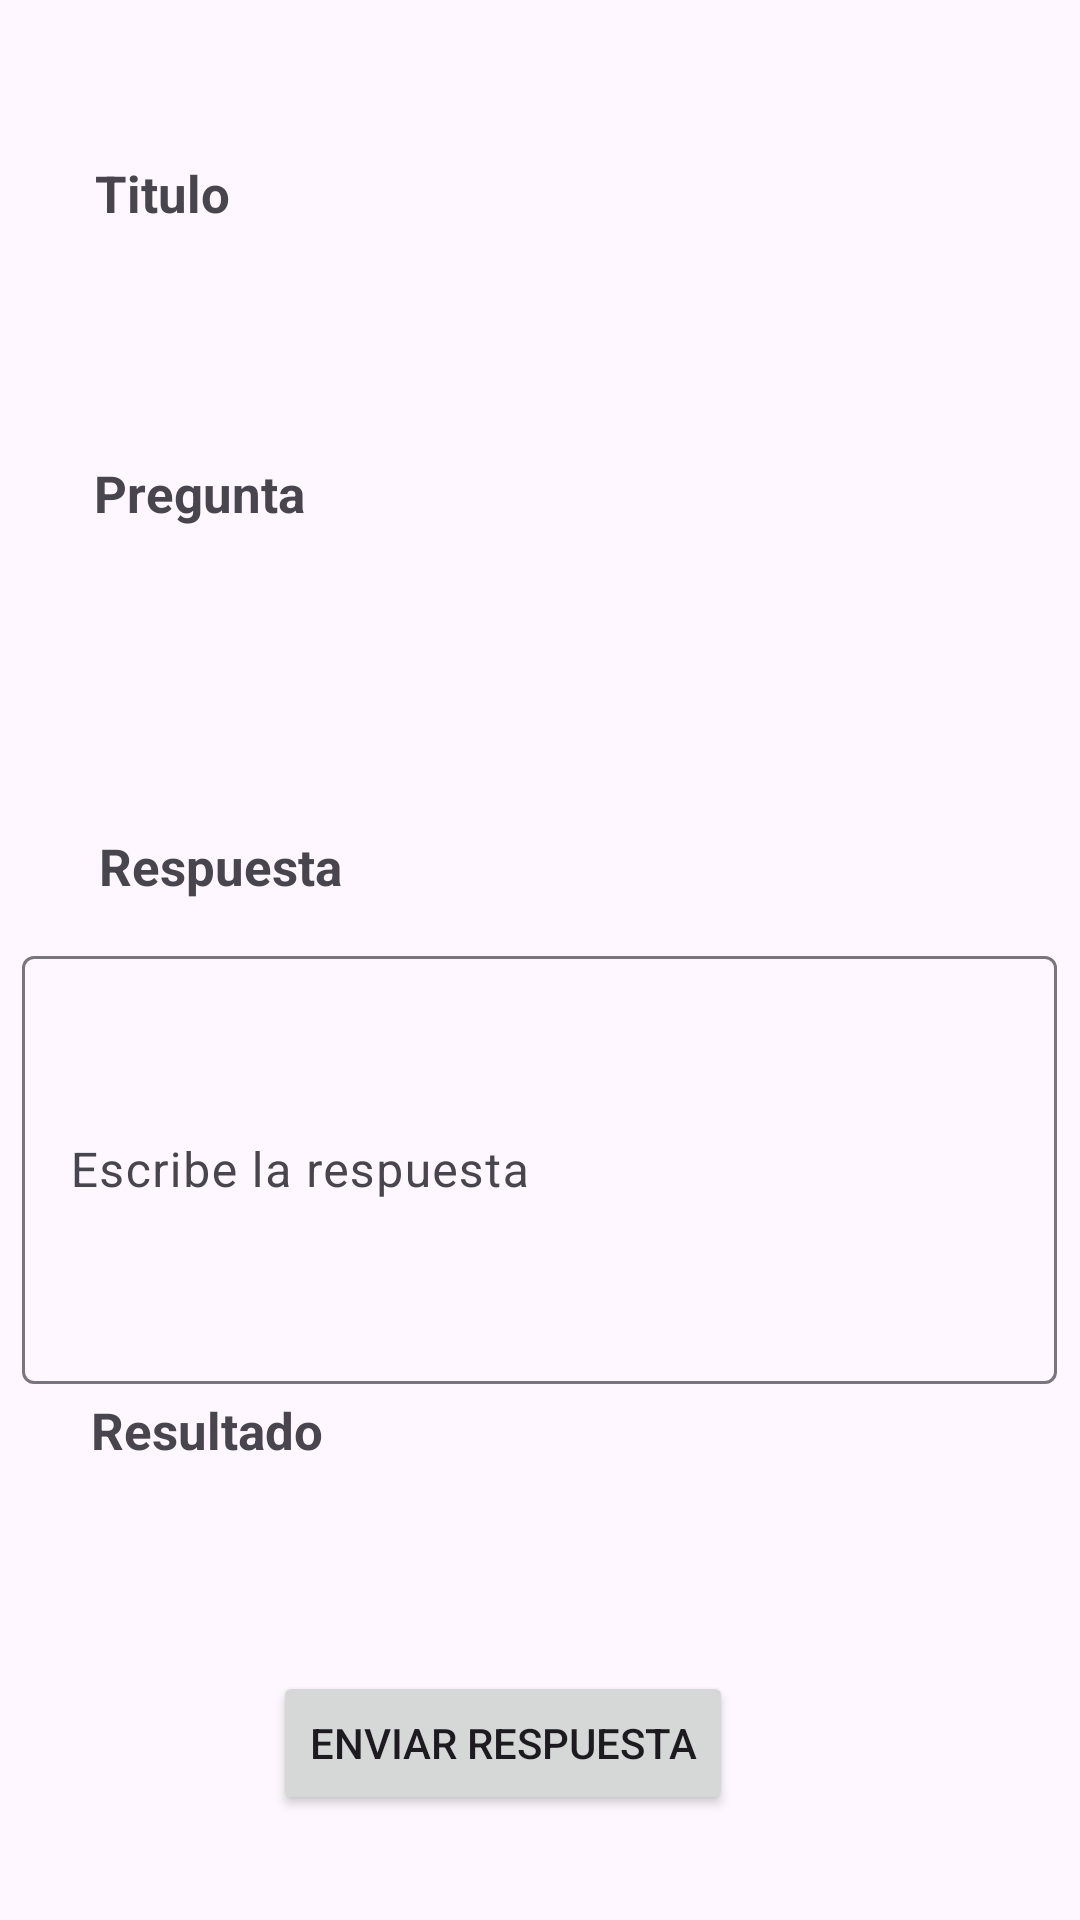

The Android layout XML behind this screen, and the referenced resources:
<!-- AndroidManifest.xml: application theme Theme.App_dioses -->
<!-- res/layout/fragment_frag_respuesta_libre.xml -->
<?xml version="1.0" encoding="utf-8"?>
<androidx.constraintlayout.widget.ConstraintLayout xmlns:android="http://schemas.android.com/apk/res/android"
    xmlns:app="http://schemas.android.com/apk/res-auto"
    xmlns:tools="http://schemas.android.com/tools"
    android:layout_width="match_parent"
    android:layout_height="match_parent"

    tools:context=".ventanas.Humano.FragRespuestaLibre">

    <TextView
        android:id="@+id/lbResultado2"
        android:layout_width="wrap_content"
        android:layout_height="wrap_content"
        android:text="@string/Resultado"
        android:textSize="17sp"
        android:textStyle="bold"
        app:layout_constraintBottom_toBottomOf="parent"
        app:layout_constraintEnd_toEndOf="parent"
        app:layout_constraintHorizontal_bias="0.107"
        app:layout_constraintStart_toStartOf="parent"
        app:layout_constraintTop_toTopOf="parent"
        app:layout_constraintVertical_bias="0.754" />

    <TextView
        android:id="@+id/tvResultado"
        android:layout_width="300dp"
        android:layout_height="48dp"


        android:fadeScrollbars="false"
        android:scrollbars="vertical"
        android:textSize="17sp"
        app:layout_constraintBottom_toBottomOf="parent"
        app:layout_constraintEnd_toEndOf="parent"
        app:layout_constraintHorizontal_bias="0.351"
        app:layout_constraintStart_toStartOf="parent"
        app:layout_constraintTop_toTopOf="parent"
        app:layout_constraintVertical_bias="0.836" />

    <TextView
        android:id="@+id/tvTituloPrueba"
        android:layout_width="300dp"
        android:layout_height="48dp"

        android:backgroundTintMode="src_in"
        android:fadeScrollbars="false"
        android:scrollbars="vertical"
        android:textSize="17sp"
        app:layout_constraintBottom_toBottomOf="parent"
        app:layout_constraintEnd_toEndOf="parent"
        app:layout_constraintHorizontal_bias="0.333"
        app:layout_constraintStart_toStartOf="parent"
        app:layout_constraintTop_toTopOf="parent"
        app:layout_constraintVertical_bias="0.136" />

    <TextView
        android:id="@+id/tvPregunta"
        android:layout_width="301dp"
        android:layout_height="90dp"

        android:backgroundTintMode="src_in"
        android:fadeScrollbars="false"
        android:scrollbars="vertical"
        android:textSize="17sp"
        app:layout_constraintBottom_toBottomOf="parent"
        app:layout_constraintEnd_toEndOf="parent"
        app:layout_constraintHorizontal_bias="0.336"
        app:layout_constraintStart_toStartOf="parent"
        app:layout_constraintTop_toTopOf="parent"
        app:layout_constraintVertical_bias="0.34" />

    <com.google.android.material.textfield.TextInputLayout
        android:layout_width="345dp"
        android:layout_height="148dp"
        android:hint="@string/IntrRespuesta"
        android:maxHeight="300dp"
        android:minHeight="200dp"
        app:layout_constraintBottom_toBottomOf="parent"
        app:layout_constraintEnd_toEndOf="parent"
        app:layout_constraintHorizontal_bias="0.49"
        app:layout_constraintStart_toStartOf="parent"
        app:layout_constraintTop_toTopOf="parent"
        app:layout_constraintVertical_bias="0.637">

        <com.google.android.material.textfield.TextInputEditText
            android:id="@+id/etRespuesta"
            android:layout_width="match_parent"
            android:layout_height="wrap_content"
            android:backgroundTintMode="add"
            android:minHeight="180dp" />
    </com.google.android.material.textfield.TextInputLayout>

    <TextView
        android:id="@+id/lbTitulo"
        android:layout_width="wrap_content"
        android:layout_height="wrap_content"
        android:text="@string/Titulo"
        android:textSize="17sp"
        android:textStyle="bold"
        app:layout_constraintBottom_toBottomOf="parent"
        app:layout_constraintEnd_toEndOf="parent"
        app:layout_constraintHorizontal_bias="0.101"
        app:layout_constraintStart_toStartOf="parent"
        app:layout_constraintTop_toTopOf="parent"
        app:layout_constraintVertical_bias="0.086" />

    <TextView
        android:id="@+id/lbPregunta"
        android:layout_width="wrap_content"
        android:layout_height="wrap_content"
        android:text="@string/pregunta"
        android:textSize="17sp"
        android:textStyle="bold"
        app:layout_constraintBottom_toBottomOf="parent"
        app:layout_constraintEnd_toEndOf="parent"
        app:layout_constraintHorizontal_bias="0.108"
        app:layout_constraintStart_toStartOf="parent"
        app:layout_constraintTop_toTopOf="parent"
        app:layout_constraintVertical_bias="0.248" />

    <TextView
        android:id="@+id/lbRespuesta"
        android:layout_width="wrap_content"
        android:layout_height="wrap_content"
        android:text="@string/respuesta"
        android:textSize="17sp"
        android:textStyle="bold"
        app:layout_constraintBottom_toBottomOf="parent"
        app:layout_constraintEnd_toEndOf="parent"
        app:layout_constraintHorizontal_bias="0.118"
        app:layout_constraintStart_toStartOf="parent"
        app:layout_constraintTop_toTopOf="parent"
        app:layout_constraintVertical_bias="0.449" />

    <Button
        android:id="@+id/btnEnviar"
        android:layout_width="wrap_content"
        android:layout_height="wrap_content"
        android:text="@string/enviar"
        android:visibility="visible"
        app:layout_constraintBottom_toBottomOf="parent"
        app:layout_constraintEnd_toEndOf="parent"
        app:layout_constraintHorizontal_bias="0.441"
        app:layout_constraintStart_toStartOf="parent"
        app:layout_constraintTop_toTopOf="parent"
        app:layout_constraintVertical_bias="0.941" />

</androidx.constraintlayout.widget.ConstraintLayout>
<!-- resources referenced by this layout -->
<resources>
  <string name="IntrRespuesta">Escribe la respuesta</string>
  <string name="Resultado">Resultado</string>
  <string name="Titulo">Titulo</string>
  <string name="enviar">Enviar respuesta</string>
  <string name="pregunta">Pregunta</string>
  <string name="respuesta">Respuesta</string>
  <style name="Theme.App_dioses" parent="Base.Theme.App_dioses" />
  <style name="Base.Theme.App_dioses" parent="Theme.Material3.DayNight.NoActionBar">
          
          
      </style>
</resources>
